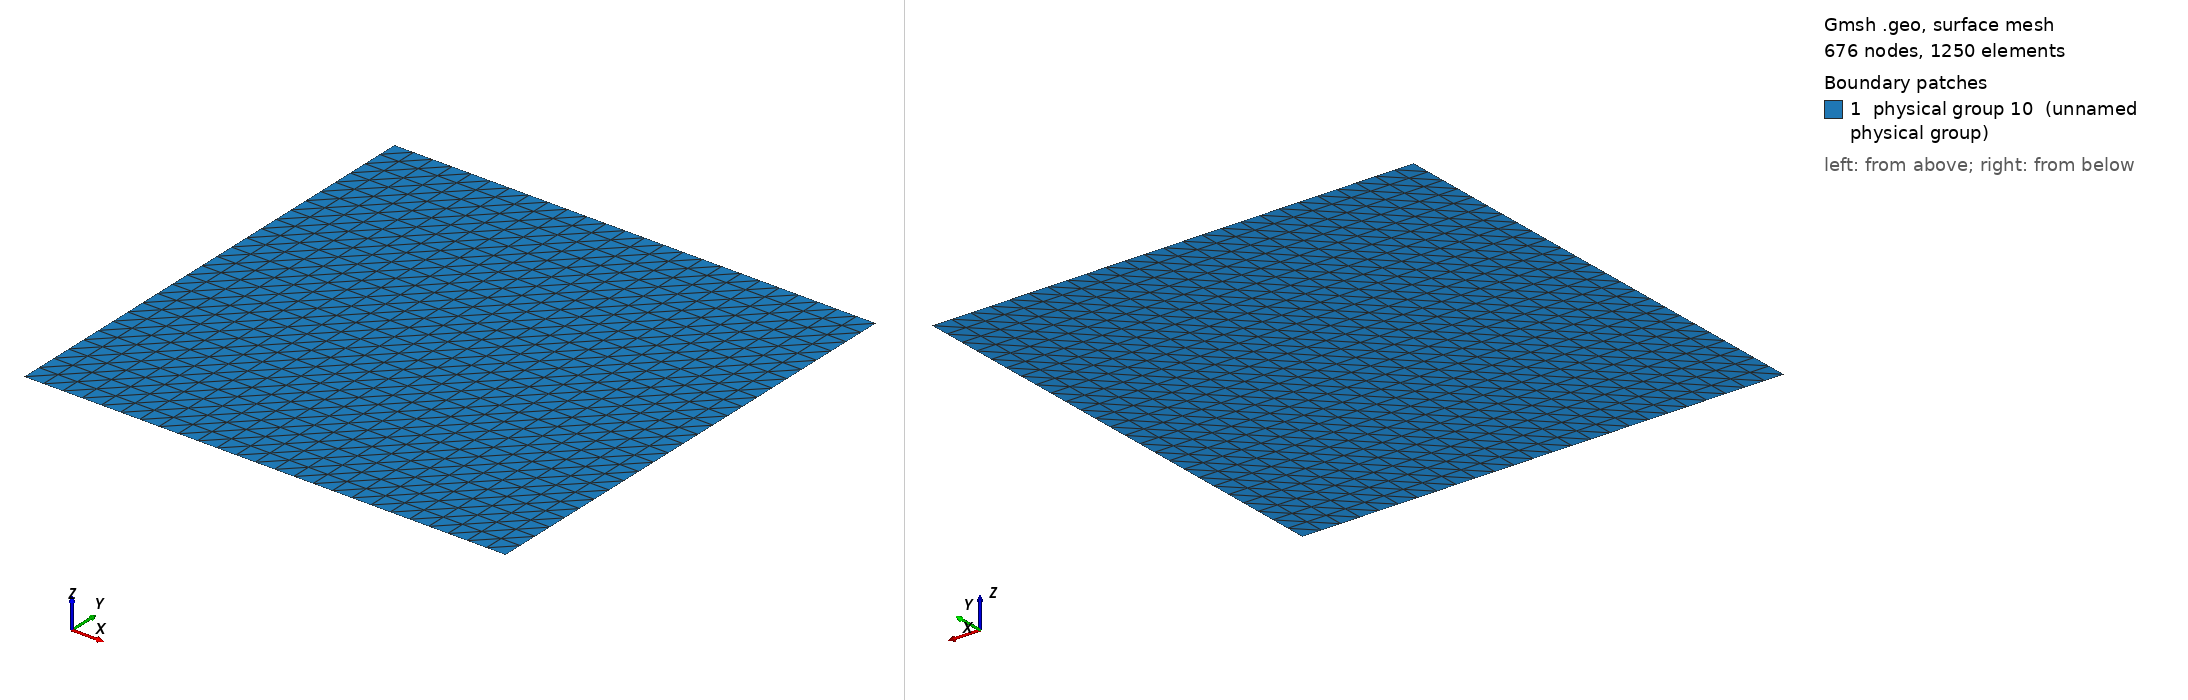

Gmsh geometry script, surface-meshed: 676 nodes, 1250 surface elements. Boundary patches (legend numbers): 1 physical group 10 (unnamed physical group). Left view from above one corner, right view from below the opposite corner. Legend entries are the model's physical surfaces. The drawing asked Gmsh for element sizes between 1% and 20% of the model's largest extent; the script's own settings can give other sizes.

=== square.geo (drawn) ===
Point(1) = {-0.5, -1.0, 0, 0.05};
Extrude {1.0, 0, 0} {
  Point{1}; Layers{25};
}
Extrude {0.0, 1.0, 0} {
  Line{1}; Layers{25};
}
Physical Line(6) = {1};
Physical Line(7) = {4};
Physical Line(8) = {2};
Physical Line(9) = {3};
Physical Surface(10) = {5};
